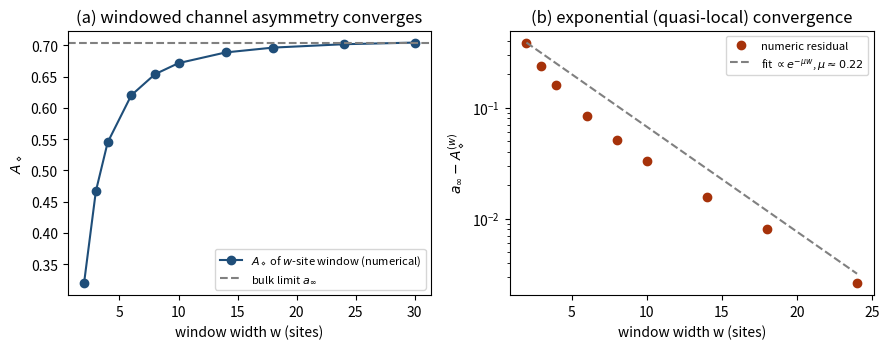

Source code (Python):
"""
nhse_verification.py

Numerical verification code used for the revised "Quantum Resource Theory for the
Reciprocity-Breaking Sector of the Non-Hermitian Skin Effect" paper.

What this script does, in order:

  1. Implements the Julia unitary dilation of a (sub-normalized) non-Hermitian
     propagator K = U_H(t)/sqrt(kappa), and computes the exact half-diamond-norm
     channel asymmetry A_diamond(N) = (1/2)||N - N^rev||_diamond for unitary
     conjugation channels, using the closed-form "minimal covering arc" formula
     for unitary-channel discrimination (Acin, PRL 87, 177901 (2001)).

  2. Sanity-checks that formula against the paper's own closed-form two-site
     Hatano-Nelson result (Theorem 7 / "gauge-amplification no-go"):
         A_diamond(g) = sqrt(1 - c(g)^2),
         c(g) = u^2 + sqrt((1-u^2 e^{2g})(1-u^2 e^{-2g})),  u = kappa^{-1/2}.

  3. Builds open-boundary Hatano-Nelson chains H_g of increasing length L,
     confirms that ||U_{H_g}(t)||_op saturates as L grows (so a single
     normalization kappa can be chosen uniformly in L), and computes the
     "windowed" channel asymmetry A_diamond(N_H,t^(w)) for windows of width
     w = 2..30, showing convergence to a bulk value a_infinity.

  4. Fits the exponential convergence rate of the windowed values to the bulk
     limit (the quasi-locality decay rate mu quoted in the paper's Lemma on
     windowed truncation error).

  5. Compares, for chains of total length L tiled into non-overlapping windows
     of width w, the block-additive extensive sum E_diamond = floor(L/w) * a_w
     (grows linearly in L, by construction) against the GLOBAL diamond-norm
     asymmetry of the whole L-site chain treated as one channel (which
     saturates, per Prop. 3 of the paper).

  6. Produces the two-panel figure "fig_windowed_convergence.pdf/.png" used in
     the paper (windowed A_diamond vs w, and the exponential residual fit).

Requires: numpy, scipy, matplotlib.
Run with:  python3 nhse_verification.py
"""

import numpy as np
from scipy.linalg import expm

import matplotlib
matplotlib.use("Agg")
import matplotlib.pyplot as plt


# ----------------------------------------------------------------------
# 1. Julia dilation and exact diamond-norm channel asymmetry
# ----------------------------------------------------------------------

def sqrtm_psd(A):
    """Positive-semidefinite matrix square root via eigendecomposition."""
    w, v = np.linalg.eigh((A + A.conj().T) / 2)
    w = np.clip(w, 0, None)
    return (v * np.sqrt(w)) @ v.conj().T


def U_from_H(H, t):
    """Non-Hermitian propagator U_H(t) = exp(-i H t)."""
    return expm(-1j * H * t)


def julia_from_H(H, t, kappa):
    """
    Build the Julia-dilated unitary

        Utilde_K = [[K, D_{K^dagger}], [D_K, -K^dagger]]

    for the sub-normalized contraction K = U_H(t) / sqrt(kappa).
    """
    K = U_from_H(H, t) / np.sqrt(kappa)
    d = K.shape[0]
    Kd = K.conj().T
    DK = sqrtm_psd(np.eye(d) - Kd @ K)
    DKd = sqrtm_psd(np.eye(d) - K @ Kd)
    top = np.hstack([K, DKd])
    bot = np.hstack([DK, -Kd])
    return np.vstack([top, bot])


def half_diamond_A(Utilde):
    """
    A_diamond = (1/2)||N - N^rev||_diamond for the unitary conjugation channel
    N(X) = Utilde X Utilde^dagger, where N^rev is generated by the *transpose*
    Utilde^T (transpose in the fixed real-space basis).

    Uses the exact unitary-channel discrimination formula: writing
    W = Utilde^dagger Utilde^T, if the eigenvalue phases of W lie within a
    minimal covering arc of half-angle phi <= pi/2, then A_diamond = sin(phi);
    A_diamond saturates at 1 once the minimal covering arc exceeds pi.
    (Acin, PRL 87, 177901 (2001).)
    """
    W = Utilde.conj().T @ Utilde.T
    ev = np.linalg.eigvals(W)
    ang = np.sort(np.angle(ev) % (2 * np.pi))
    gaps = np.diff(np.concatenate([ang, [ang[0] + 2 * np.pi]]))
    maxgap = np.max(gaps)
    enclosing_arc = 2 * np.pi - maxgap
    if enclosing_arc > np.pi:
        return 1.0
    phi = enclosing_arc / 2.0
    return np.sin(phi)


# ----------------------------------------------------------------------
# 2. Sanity check against the paper's closed-form Theorem 7
# ----------------------------------------------------------------------

def two_site_H(g, t0=1.0):
    """Two-site Hatano-Nelson calibration Hamiltonian."""
    return t0 * np.array([[0, np.exp(g)], [np.exp(-g), 0]])


def closed_form_A(g, u):
    """Exact closed form from Theorem 7 (gauge-amplification no-go)."""
    a = np.sqrt(1 - u**2 * np.exp(-2 * g))
    b = np.sqrt(1 - u**2 * np.exp(2 * g))
    c = u**2 + a * b
    return np.sqrt(max(0.0, 1 - c**2))


def run_sanity_check():
    t0 = 1.0
    tau_star = np.pi / (2 * t0)
    gmax = 1.5
    kappa = np.exp(2 * gmax) * 1.2  # kappa > e^{2 g_max}, an admissible normalization
    u = kappa**-0.5

    print("=" * 70)
    print("Sanity check: numerical A_diamond vs. closed-form Theorem 7")
    print("=" * 70)
    print(f"{'g':>6} {'numeric A_diamond':>20} {'closed-form (Thm 7)':>22}")
    for g in [0.1, 0.3, 0.6, 0.9, 1.2, 1.5]:
        H = two_site_H(g)
        Ut = julia_from_H(H, tau_star, kappa)
        Anum = half_diamond_A(Ut)
        Acf = closed_form_A(g, u)
        print(f"{g:6.2f} {Anum:20.6f} {Acf:22.6f}")
    print()


# ----------------------------------------------------------------------
# 3. Windowed / extensive numerics for the coupled Hatano-Nelson chain
# ----------------------------------------------------------------------

def hn_chain(L, g, t0=1.0):
    """Open-boundary Hatano-Nelson chain Hamiltonian of length L."""
    H = np.zeros((L, L), dtype=complex)
    for n in range(L - 1):
        H[n, n + 1] = t0 * np.exp(g)
        H[n + 1, n] = t0 * np.exp(-g)
    return H


def run_windowed_analysis(g=0.5, t_op=0.35, t0=1.0,
                           widths=(2, 3, 4, 6, 8, 10, 14, 18, 24, 30)):
    print("=" * 70)
    print("Windowed local restriction: convergence to a bulk value as w grows")
    print("=" * 70)

    # Step 1: check that ||U_H(t)||_op saturates as L grows (uniform normalization)
    print(f"{'L':>4} {'||U_H(t)||_op':>16}")
    norms = []
    for L in [2, 4, 6, 8, 10, 14, 18, 24, 30]:
        H = hn_chain(L, g, t0)
        nrm = np.linalg.norm(U_from_H(H, t_op), 2)
        norms.append(nrm)
        print(f"{L:4d} {nrm:16.6f}")

    kappa = (1.05 * max(norms))**2
    print(f"\nchosen uniform kappa = {kappa:.6f}\n")

    # Step 2: windowed A_diamond as a function of window width w
    print(f"{'w':>4} {'A_diamond(window)':>20}")
    vals = []
    for w in widths:
        H = hn_chain(w, g, t0)
        Ut = julia_from_H(H, t_op, kappa)
        A = half_diamond_A(Ut)
        vals.append((w, A))
        print(f"{w:4d} {A:20.6f}")
    print()

    return kappa, vals


def fit_exponential_convergence(vals):
    print("=" * 70)
    print("Exponential (quasi-locality) convergence-rate fit")
    print("=" * 70)
    ws = np.array([w for w, _ in vals])
    As = np.array([a for _, a in vals])
    a_inf_est = As[-1]  # best available numerical estimate of the bulk limit
    resid = a_inf_est - As[:-1]
    ws2 = ws[:-1]
    mask = resid > 1e-6
    logres = np.log(resid[mask])
    wfit = ws2[mask]
    Amat = np.vstack([wfit, np.ones_like(wfit)]).T
    slope, intercept = np.linalg.lstsq(Amat, logres, rcond=None)[0]
    mu = -slope
    print(f"bulk value estimate  a_infinity ~ {a_inf_est:.6f}")
    print(f"fitted decay rate    mu         ~ {mu:.6f}")
    print("(residual a_infinity - a_w ~ C * exp(-mu * w))\n")
    return a_inf_est, mu


def run_extensive_vs_global(g=0.5, t_op=0.35, t0=1.0, kappa=None, w=8,
                             totals=(8, 16, 24, 40, 60, 100)):
    print("=" * 70)
    print("Extensive block-additive sum vs. bounded global diamond norm")
    print("=" * 70)

    H_w = hn_chain(w, g, t0)
    a_w = half_diamond_A(julia_from_H(H_w, t_op, kappa))
    print(f"window width w = {w}, local bond/window value a_w = {a_w:.6f}\n")

    print(f"{'L_total':>8} {'#windows':>9} {'E_diamond=floor(L/w)*a_w':>26} "
          f"{'global A_diamond(whole chain)':>30}")
    rows = []
    for Lt in totals:
        nwin = Lt // w
        ext = nwin * a_w
        if Lt <= 60:  # global diagonalization gets expensive; cap it
            H = hn_chain(Lt, g, t0)
            Aglob = half_diamond_A(julia_from_H(H, t_op, kappa))
        else:
            Aglob = float("nan")
        rows.append((Lt, nwin, ext, Aglob))
        glob_str = f"{Aglob:.6f}" if not np.isnan(Aglob) else "---"
        print(f"{Lt:8d} {nwin:9d} {ext:26.3f} {glob_str:>30}")
    print()
    return a_w, rows


# ----------------------------------------------------------------------
# 4. Figure generation (reproduces fig_windowed_convergence.pdf/.png)
# ----------------------------------------------------------------------

def make_figure(vals, a_inf, mu, outbase="fig_windowed_convergence"):
    w = np.array([v[0] for v in vals])
    a = np.array([v[1] for v in vals])

    fig, axes = plt.subplots(1, 2, figsize=(9, 3.6))

    ax = axes[0]
    ax.plot(w, a, 'o-', color='#1f4e79',
            label=r'$A_\diamond$ of $w$-site window (numerical)')
    ax.axhline(a_inf, ls='--', color='gray', label=r'bulk limit $a_\infty$')
    ax.set_xlabel('window width w (sites)')
    ax.set_ylabel(r'$A_\diamond$')
    ax.set_title('(a) windowed channel asymmetry converges')
    ax.legend(fontsize=8)

    ax = axes[1]
    resid = a_inf - a
    mask = resid > 1e-6
    ax.semilogy(w[mask], resid[mask], 'o', color='#a6320a',
                label='numeric residual')
    wf = np.linspace(w[mask].min(), w[mask].max(), 50)
    ax.semilogy(
        wf, resid[mask][0] * np.exp(-mu * (wf - w[mask][0])), '--',
        color='gray', label=fr'fit $\propto e^{{-\mu w}}$, $\mu\approx{mu:.2f}$'
    )
    ax.set_xlabel('window width w (sites)')
    ax.set_ylabel(r'$a_\infty - A_\diamond^{(w)}$')
    ax.set_title('(b) exponential (quasi-local) convergence')
    ax.legend(fontsize=8)

    plt.tight_layout()
    plt.savefig(outbase + ".pdf")
    plt.savefig(outbase + ".png", dpi=150)
    print(f"Saved {outbase}.pdf and {outbase}.png")


# ----------------------------------------------------------------------
# main
# ----------------------------------------------------------------------

if __name__ == "__main__":
    run_sanity_check()

    kappa, vals = run_windowed_analysis()
    a_inf, mu = fit_exponential_convergence(vals)
    run_extensive_vs_global(kappa=kappa, w=8)

    make_figure(vals, a_inf, mu)
